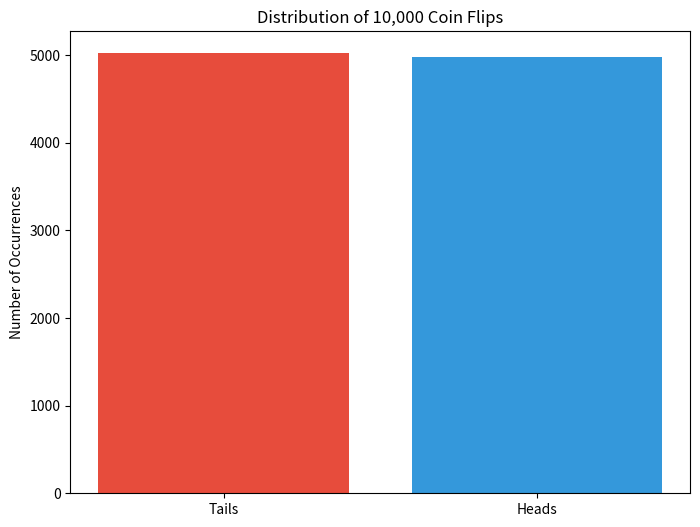

The script that saved this image:
import numpy as np
import matplotlib.pyplot as plt # Importing our plotting library

# 1. Simulate 10,000 coin flips instantly (0 = Tails, 1 = Heads)
# We use max boundary '2' because randint is exclusive at the top!
flips = np.random.randint(0, 2, size=10000)

# 2. Count the results using NumPy conditional sums
heads_count = np.sum(flips == 1)
tails_count = np.sum(flips == 0)

print(f"Total Heads: {heads_count}")
print(f"Total Tails: {tails_count}")

# 3. Plot the distribution
labels = ['Tails', 'Heads']
counts = [tails_count, heads_count]

plt.figure(figsize=(8, 6)) # Set the canvas size
plt.bar(labels, counts, color=['#e74c3c', '#3498db'])
plt.title('Distribution of 10,000 Coin Flips')
plt.ylabel('Number of Occurrences')

# Save the plot
plt.savefig('coin_flip_distribution.png')
